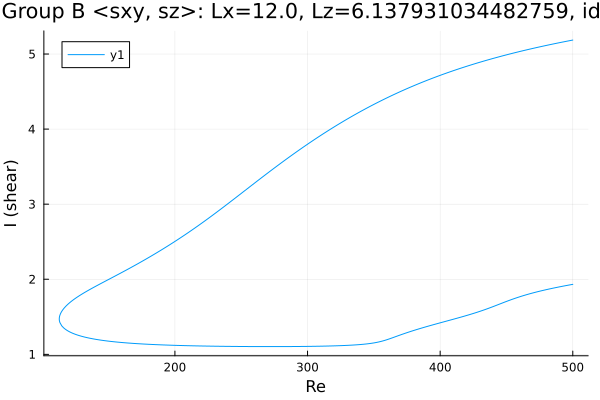

Values plotted in this chart, from the file beside it:
Re, shear
500.0, 5.186
499.1, 5.183
497.7, 5.178
496.2, 5.173
494.8, 5.168
493.4, 5.163
492, 5.158
490.6, 5.153
489.2, 5.148
487.8, 5.143
486.3, 5.138
484.9, 5.133
483.5, 5.128
482.1, 5.122
480.7, 5.117
479.3, 5.112
477.9, 5.106
476.4, 5.101
475, 5.095
473.6, 5.09
472.2, 5.084
470.8, 5.078
469.4, 5.073
468, 5.067
466.5, 5.061
465.1, 5.055
463.7, 5.049
462.3, 5.043
460.9, 5.037
459.5, 5.031
458.1, 5.025
456.6, 5.019
455.2, 5.013
453.8, 5.006
452.4, 5
451, 4.994
449.6, 4.987
448.2, 4.981
446.7, 4.974
445.3, 4.967
443.9, 4.961
442.5, 4.954
441.1, 4.947
439.7, 4.94
438.3, 4.933
436.8, 4.926
435.4, 4.919
434, 4.912
432.6, 4.904
431.2, 4.897
429.8, 4.89
428.4, 4.882
426.9, 4.875
425.5, 4.867
424.1, 4.859
422.7, 4.852
421.3, 4.844
420.3, 4.839
418.9, 4.831
417.5, 4.823
... 552 more rows
